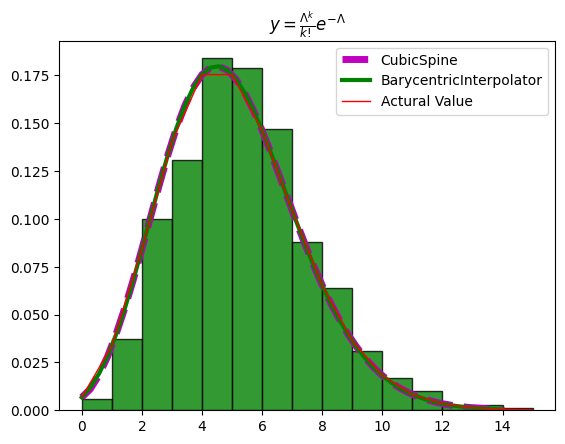

Write Python code to recreate this figure.
# -- coding = 'utf-8' -- 
# Author Kylin
# Python Version 3.7.3
# OS macOS
"""
插值绘制
"""
from scipy.stats import poisson
from scipy.interpolate import BarycentricInterpolator
from scipy.interpolate import CubicSpline
import matplotlib.pyplot as plt
import numpy as np
import scipy
import matplotlib as mpl


def main():
    mpl.rcParams['font.sans-serif'] = [u'Times New Roman']
    mpl.rcParams['axes.unicode_minus'] = False

    x = np.random.poisson(lam=5, size=1000)
    pillar = 15

    # 第一个返回值：每个bins点对应的频率值
    # 第二个返回值：每个bin的区间范围
    # 第三个返回值：每个bin里面包含的数据，是一个list
    a = plt.hist(x, bins=pillar, density=True, range=[0, pillar], color='g', edgecolor='k', alpha=0.8)
    plt.title(r'$y = \frac{\Lambda^k}{k!}e^{-\Lambda}$')
    plt.grid()
    plt.show()
    print(a)

    rv = poisson(5)
    x1 = a[1]
    y1 = rv.pmf(x1)
    itp = BarycentricInterpolator(x1, y1)  # 重心插值
    x2 = np.linspace(x.min(), x.max(), 50)
    y2 = itp(x2)
    cs = CubicSpline(x1, y1)       # 三次样条插值

    plt.plot(x2, cs(x2), 'm--', linewidth=5, label='CubicSpine')           # 三次样条插值
    plt.plot(x2, y2, 'g-', linewidth=3, label='BarycentricInterpolator')   # 重心插值
    plt.plot(x1, y1, 'r-', linewidth=1, label='Actural Value')             # 原始值
    plt.legend(loc='upper right')
    plt.grid()
    plt.show()


if __name__ == "__main__":
    main()